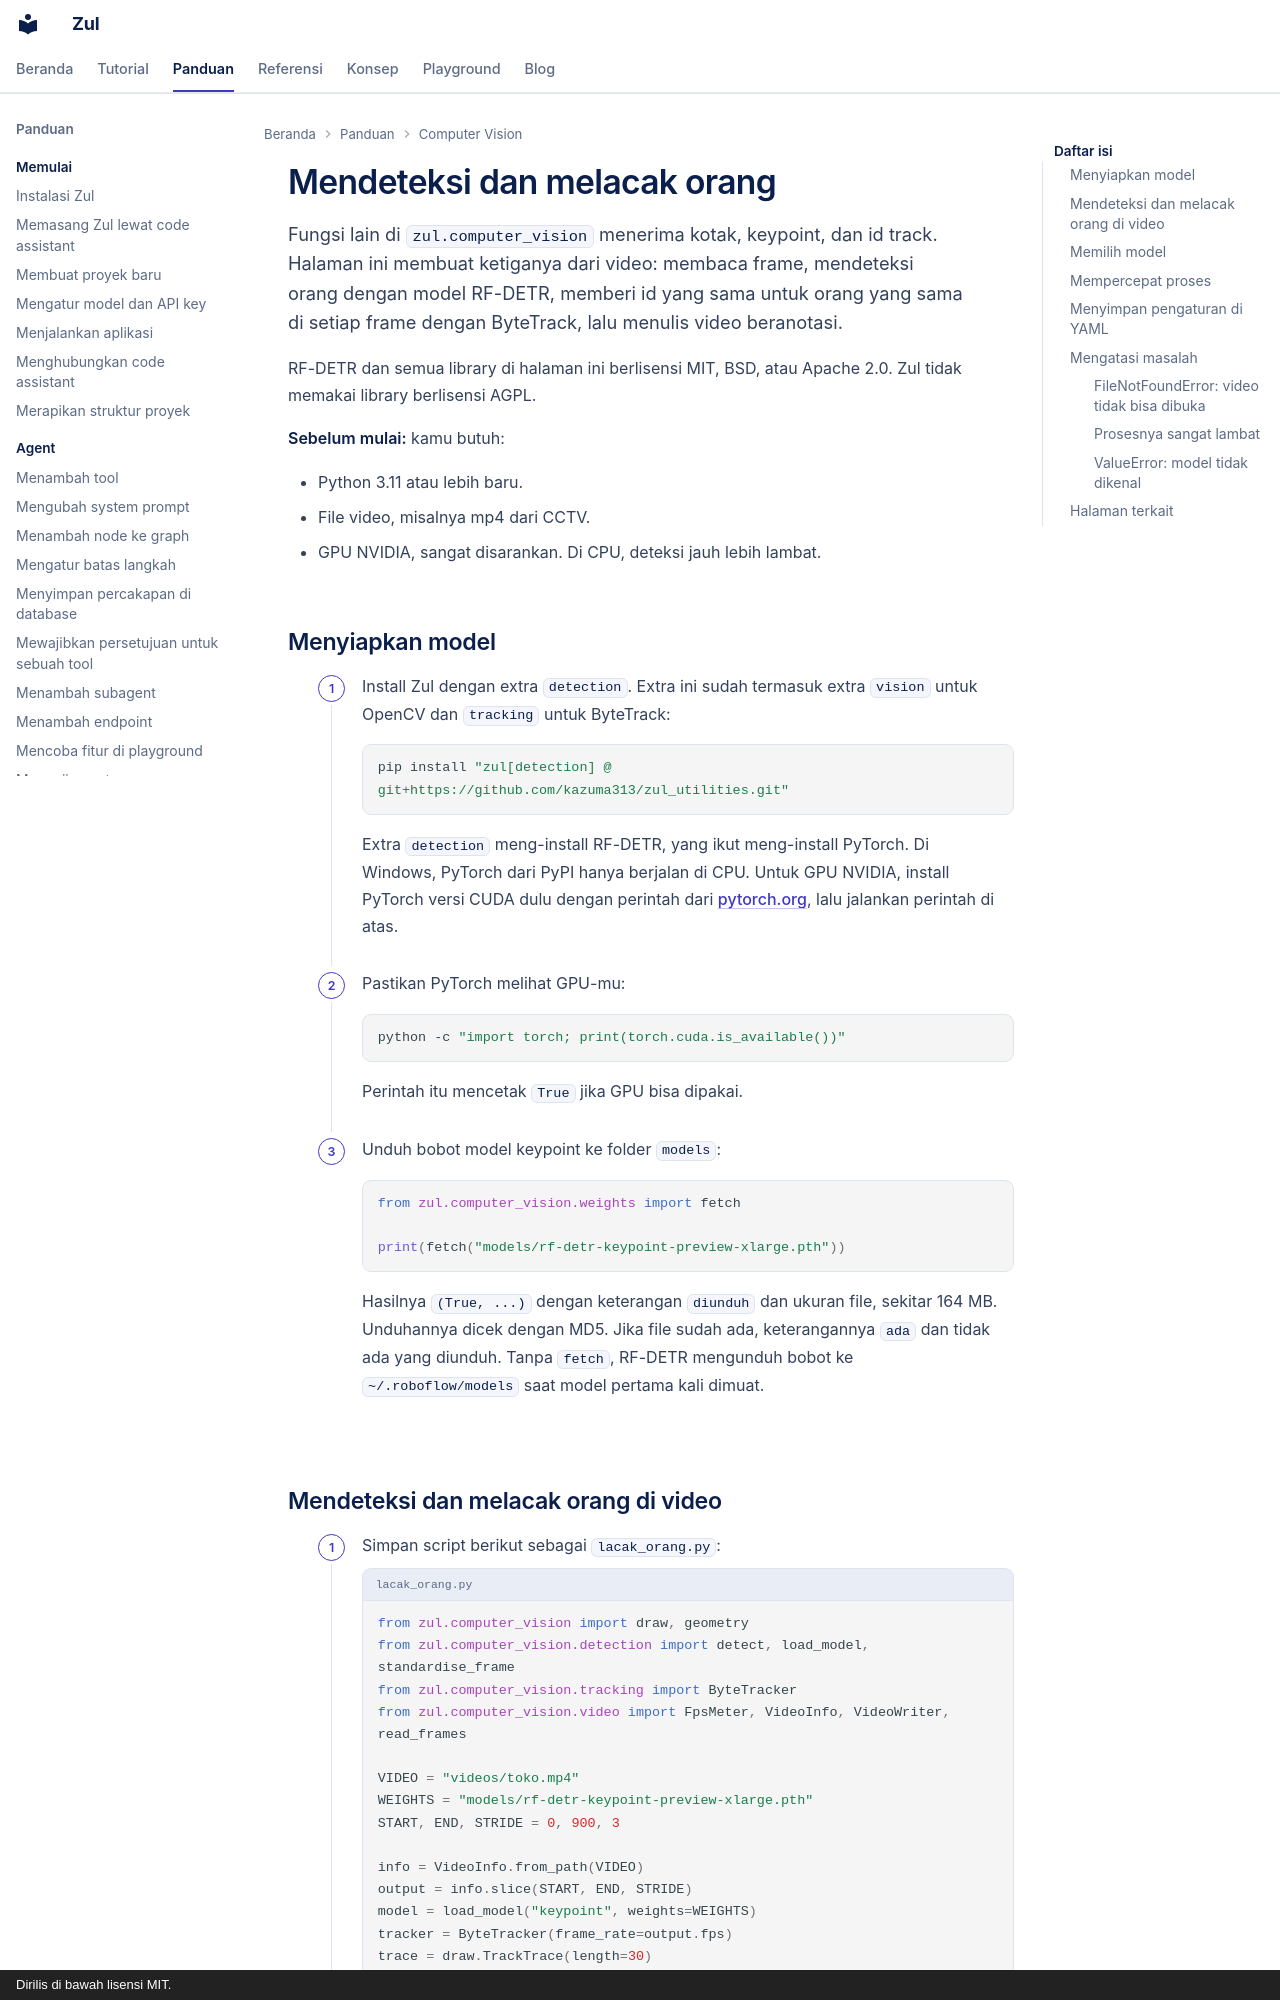

repository: kazuma313/zul_utilities · page: panduan/mendeteksi-dan-melacak-orang/index.html · generator: mkdocs · copyright: Dirilis di bawah lisensi MIT.

# Mendeteksi dan melacak orang

Fungsi lain di `zul.computer_vision` menerima kotak, keypoint, dan id track. Halaman ini membuat ketiganya dari video: membaca frame, mendeteksi orang dengan model RF-DETR, memberi id yang sama untuk orang yang sama di setiap frame dengan ByteTrack, lalu menulis video beranotasi.

RF-DETR dan semua library di halaman ini berlisensi MIT, BSD, atau Apache 2.0. Zul tidak memakai library berlisensi AGPL.

**Sebelum mulai:** kamu butuh:

- Python 3.11 atau lebih baru.
- File video, misalnya mp4 dari CCTV.
- GPU NVIDIA, sangat disarankan. Di CPU, deteksi jauh lebih lambat.

## Menyiapkan model

1. Install Zul dengan extra `detection`. Extra ini sudah termasuk extra `vision` untuk OpenCV dan `tracking` untuk ByteTrack:

    ```shell
    pip install "zul[detection] @ git+https://github.com/kazuma313/zul_utilities.git"
    ```

    Extra `detection` meng-install RF-DETR, yang ikut meng-install PyTorch. Di Windows, PyTorch dari PyPI hanya berjalan di CPU. Untuk GPU NVIDIA, install PyTorch versi CUDA dulu dengan perintah dari [pytorch.org](https://pytorch.org/get-started/locally/), lalu jalankan perintah di atas.

2. Pastikan PyTorch melihat GPU-mu:

    ```shell
    python -c "import torch; print(torch.cuda.is_available())"
    ```

    Perintah itu mencetak `True` jika GPU bisa dipakai.

3. Unduh bobot model keypoint ke folder `models`:

    ```python
    from zul.computer_vision.weights import fetch

    print(fetch("models/rf-detr-keypoint-preview-xlarge.pth"))
    ```

    Hasilnya `(True, ...)` dengan keterangan `diunduh` dan ukuran file, sekitar 164 MB. Unduhannya dicek dengan MD5. Jika file sudah ada, keterangannya `ada` dan tidak ada yang diunduh. Tanpa `fetch`, RF-DETR mengunduh bobot ke `~/.roboflow/models` saat model pertama kali dimuat.
